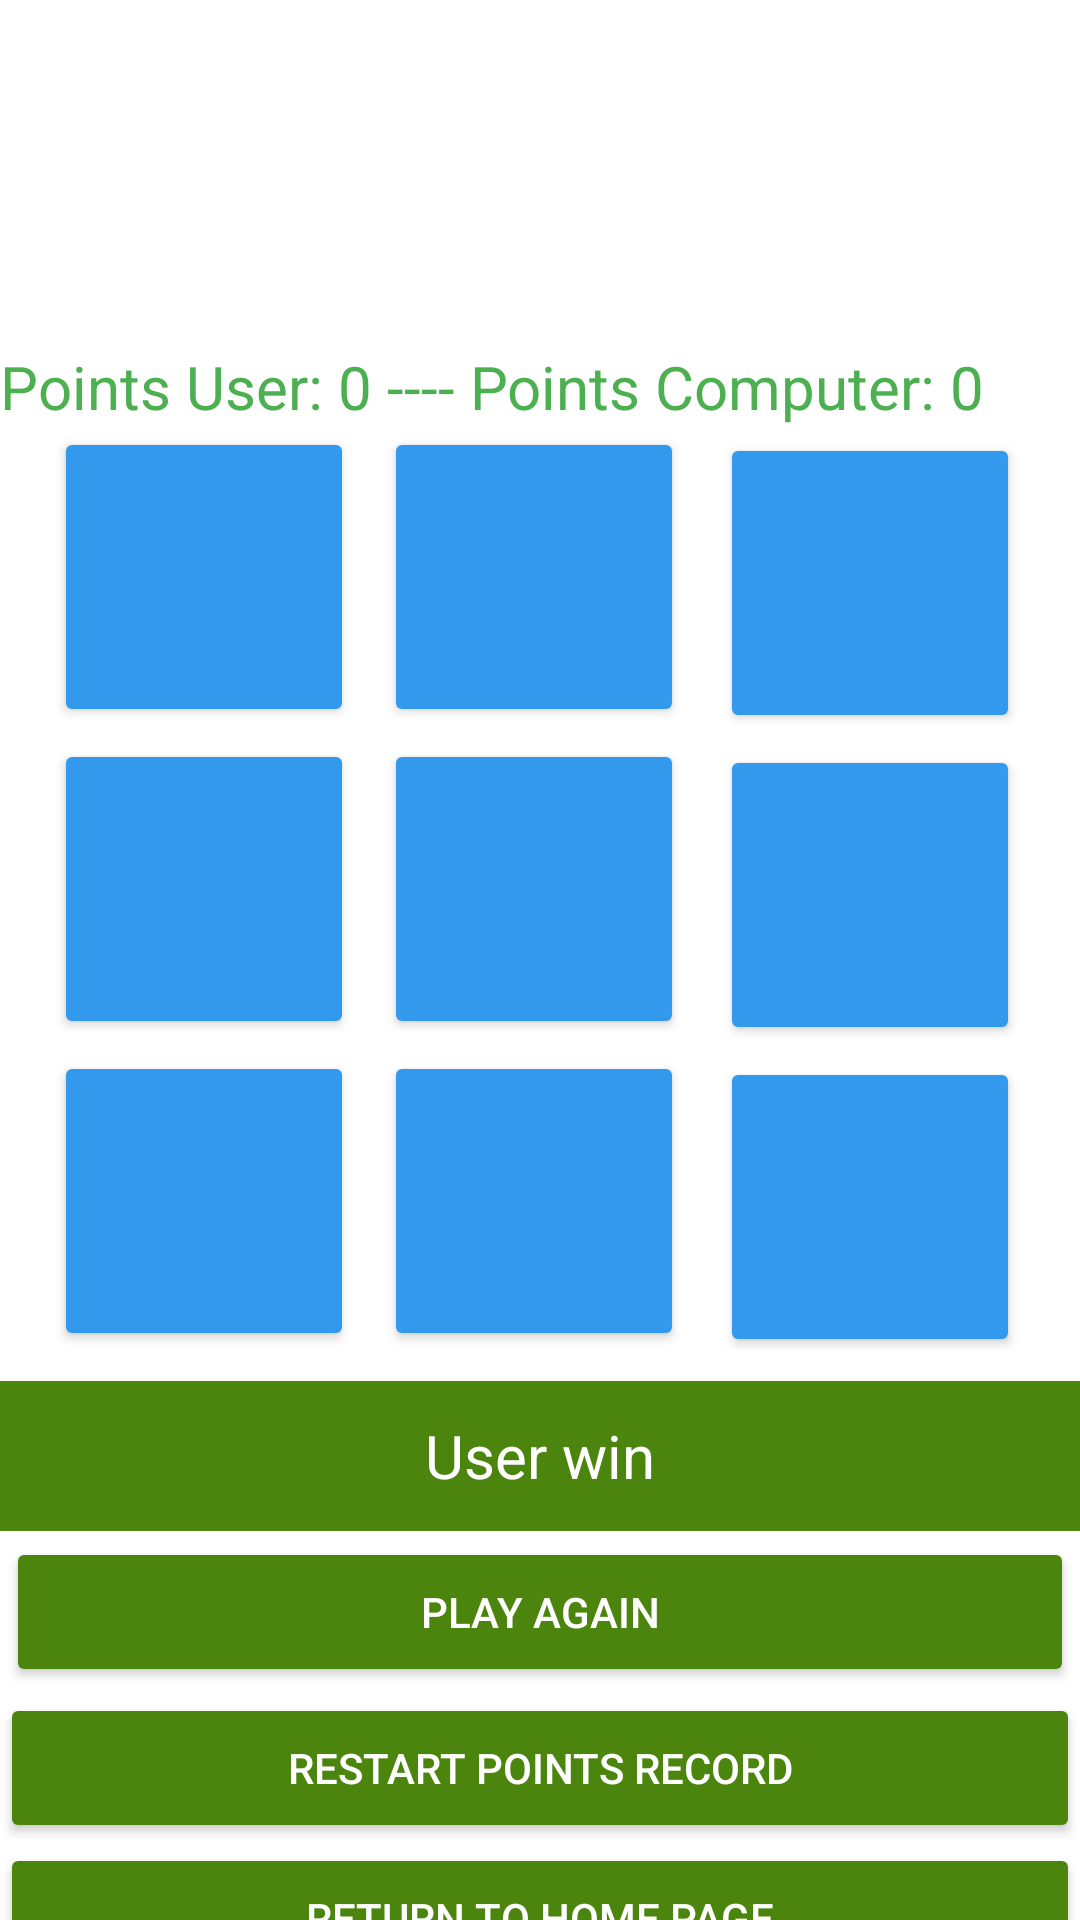

Write the Android layout XML for this screen, with the resource values it uses.
<!-- AndroidManifest.xml: application theme Theme.App30 -->
<!-- res/layout/activity_tic_tac_tow_vs_computer.xml -->
<?xml version="1.0" encoding="utf-8"?>
<LinearLayout xmlns:android="http://schemas.android.com/apk/res/android"
    xmlns:app="http://schemas.android.com/apk/res-auto"
    xmlns:tools="http://schemas.android.com/tools"
    android:layout_width="match_parent"
    android:orientation="vertical"
    android:layout_height="match_parent"
    android:gravity="center_horizontal"
    android:background="@drawable/back3"
    tools:context=".ticTacToeVS_Friend">

    <TextView
        android:layout_width="wrap_content"
        android:layout_height="wrap_content"
        android:text = "Game Against the computer"
        android:textSize="30sp"
        android:textColor="#FFFFFF"
        android:layout_marginBottom="40dp"
        />
    <TextView
        android:layout_width="match_parent"
        android:layout_height="wrap_content"
        android:text="Points User: 0 ---- Points Computer: 0"
        android:textSize="20sp"
        android:textColor="#4CAF50"
        android:layout_gravity="center"
        android:id="@+id/tvScore"
        />

    <LinearLayout
        android:layout_width="match_parent"
        android:layout_height="wrap_content"
        android:id="@+id/l1"
        android:gravity="center_horizontal"
        android:orientation="horizontal"
        >
        <Button
            android:layout_width="100dp"
            android:layout_height="100dp"
            android:id="@+id/btn0"
            app:backgroundTint = "#3299EC"
            android:layout_marginRight="10dp"
            />
        <Button
            android:layout_width="100dp"
            android:layout_height="100dp"
            android:id="@+id/btn1"
            android:layout_marginRight="10dp"
            app:backgroundTint = "#3299EC"


            />
        <Button
            android:layout_width="100dp"
            android:layout_height="100dp"
            app:backgroundTint = "#3299EC"
            android:id="@+id/btn2"
            android:layout_margin="2dp"
            />


    </LinearLayout>

    <LinearLayout
        android:layout_width="match_parent"
        android:layout_height="wrap_content"
        android:id="@+id/l2"
        android:gravity="center_horizontal"
        android:orientation="horizontal"
        >
        <Button
            android:layout_width="100dp"
            android:layout_height="100dp"
            android:layout_marginRight="10dp"
            android:id="@+id/btn3"
            app:backgroundTint = "#3299EC"

            />
        <Button
            android:layout_width="100dp"
            android:layout_height="100dp"
            android:id="@+id/btn4"
            app:backgroundTint = "#3299EC"
            android:layout_marginRight="10dp"

            />
        <Button
            android:layout_width="100dp"
            android:layout_height="100dp"
            android:id="@+id/btn5"
            app:backgroundTint = "#3299EC"
            android:layout_margin="2dp"
            />
    </LinearLayout>
    <LinearLayout
        android:layout_width="match_parent"
        android:layout_height="100dp"
        android:id="@+id/l3"
        android:gravity="center_horizontal"
        android:orientation="horizontal"
        >
        <Button
            android:layout_width="100dp"
            android:layout_height="100dp"
            android:id="@+id/btn6"
            app:backgroundTint = "#3299EC"
            android:layout_marginRight="10dp"
            />
        <Button
            android:layout_width="100dp"
            android:layout_marginRight="10dp"
            android:layout_height="100dp"
            android:id="@+id/btn7"
            app:backgroundTint = "#3299EC"
            />
        <Button
            android:layout_width="100dp"
            android:layout_height="100dp"
            android:id="@+id/btn8"
            android:layout_margin="2dp"
            app:backgroundTint = "#3299EC"
            />
    </LinearLayout>
    <LinearLayout
        android:layout_width="match_parent"
        android:layout_height="match_parent"
        android:orientation="vertical"
        >
        <TextView
            android:layout_width="match_parent"
            android:layout_height="50dp"
            android:gravity="center"
            android:id="@+id/tvWin"
            android:textSize ="20sp"
            android:text="User win"
            android:background="#4B850D"
            android:textColor="#fff"
            android:layout_marginTop="10dp"
            />
        <Button
            android:layout_width="match_parent"
            android:layout_marginTop="20dp"
            android:layout_height="50dp"
            android:id="@+id/btnResetGame"
            android:text="play again"
            android:layout_margin="2dp"
            app:backgroundTint = "#4B850D"
            android:textColor="#fff"
            />
        <Button
            android:id="@+id/btnRestartScore"
            android:layout_width="match_parent"
            android:layout_height="50dp"
            android:text="Restart Points Record"
            app:backgroundTint = "#4B850D"
            android:textColor="#fff"
            />
        <Button
            android:id="@+id/btnHomePage"
            android:layout_width="match_parent"
            android:layout_height="50dp"
            android:text="Return To Home Page"
            app:backgroundTint = "#4B850D"
            android:textColor="#fff"
            />

    </LinearLayout>

</LinearLayout>
<!-- resources referenced by this layout -->
<resources>
  <style name="Theme.App30" parent="Theme.MaterialComponents.DayNight.DarkActionBar">
          
          <item name="colorPrimary">@color/purple_500</item>
          <item name="colorPrimaryVariant">@color/purple_700</item>
          <item name="colorOnPrimary">@color/white</item>
          
          <item name="colorSecondary">@color/teal_200</item>
          <item name="colorSecondaryVariant">@color/teal_700</item>
          <item name="colorOnSecondary">@color/black</item>
          
          <item name="android:statusBarColor" tools:targetApi="l">?attr/colorPrimaryVariant</item>
          
      </style>
  <!-- not gathered from this repository: default colours our renderer supplied (Android Studio template values) -->
  <color name="purple_500">#FF6200EE</color>
  <color name="purple_700">#FF3700B3</color>
  <color name="teal_200">#FF03DAC5</color>
  <color name="teal_700">#FF018786</color>
  <color name="black">#FF000000</color>
  <color name="white">#FFFFFFFF</color>
</resources>
